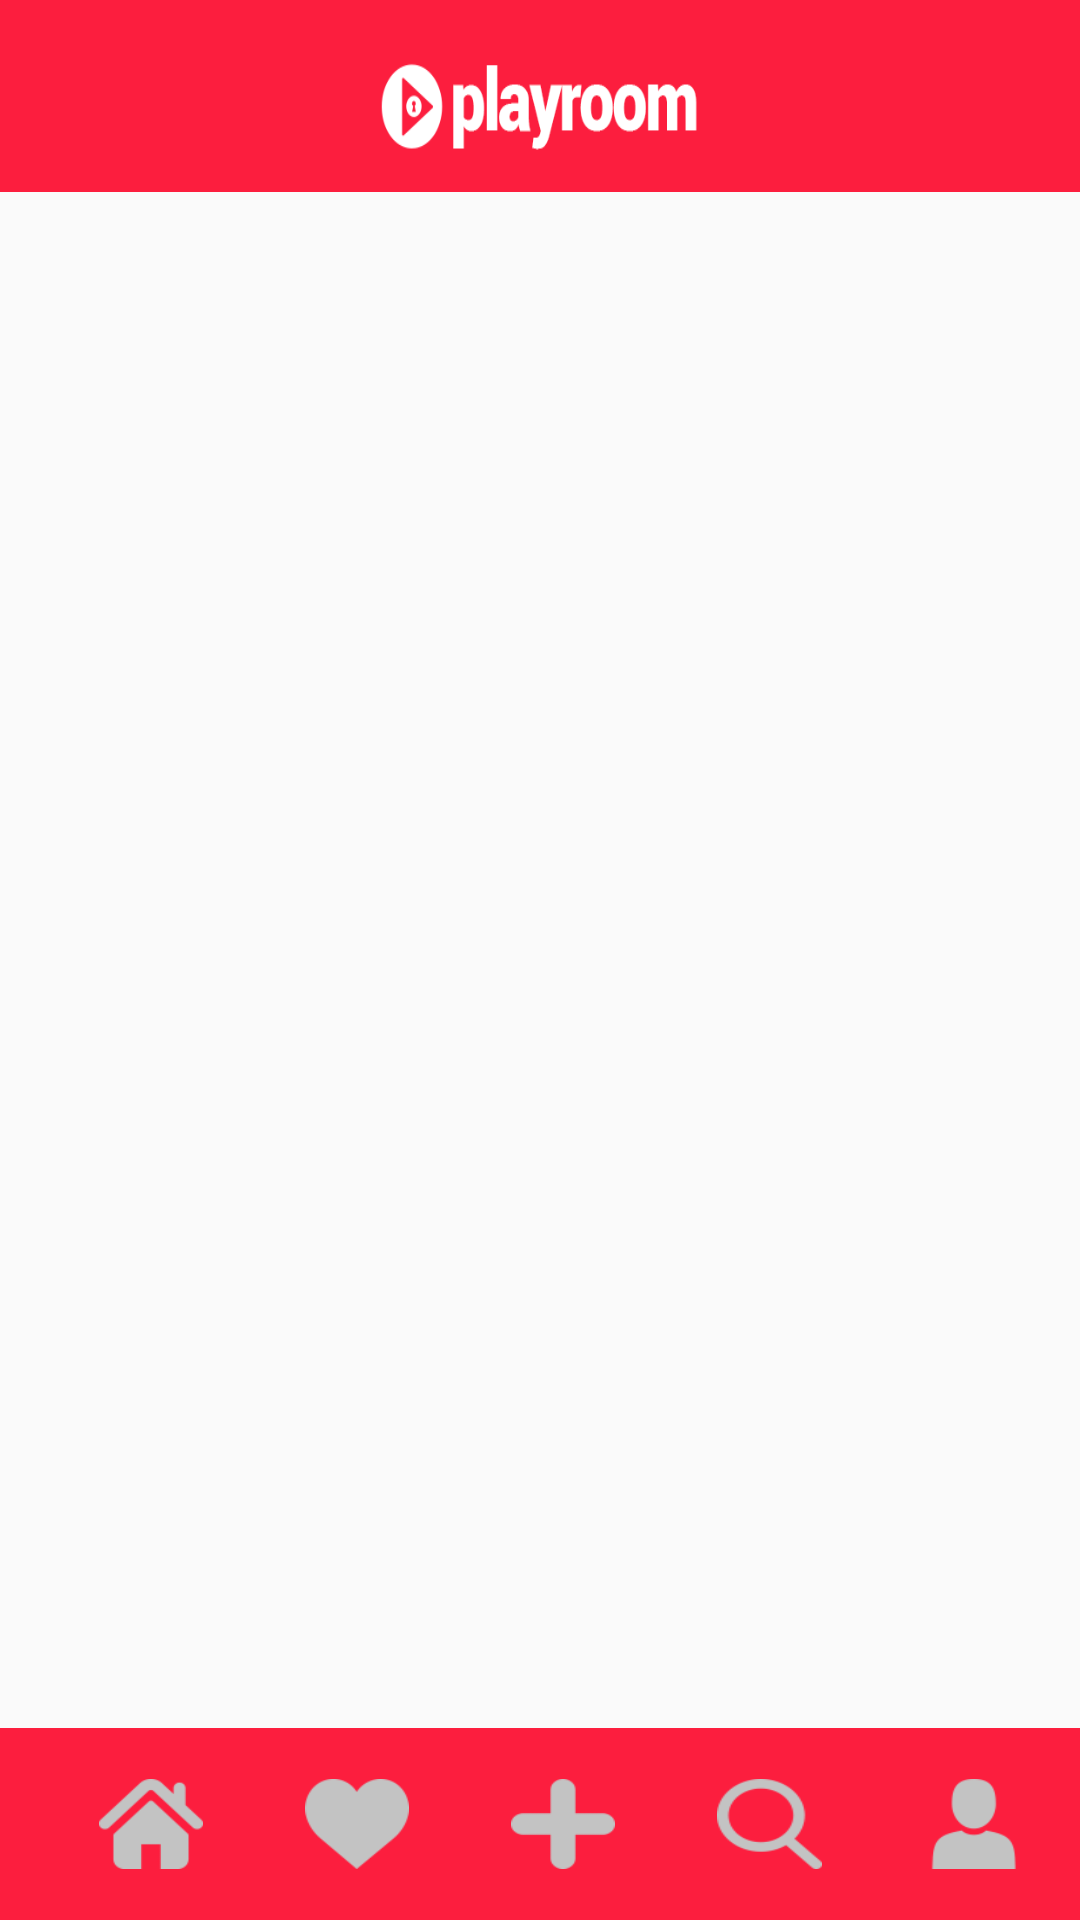

Produce the Android XML layout that renders to this screen, including the resource entries it uses.
<!-- AndroidManifest.xml: application theme AppTheme -->
<!-- res/layout/activity_main.xml -->
<?xml version="1.0" encoding="utf-8"?>
<LinearLayout xmlns:android="http://schemas.android.com/apk/res/android"
    xmlns:app="http://schemas.android.com/apk/res-auto"
    xmlns:tools="http://schemas.android.com/tools"
    android:id="@+id/main_container"
    android:layout_width="match_parent"
    android:layout_height="match_parent"
    android:orientation="vertical"
    android:weightSum="2"
    tools:context="room.play.playroom.MainActivity">


    <ImageView
        android:id="@+id/imageView"
        android:layout_width="match_parent"
        android:layout_height="0dp"
        android:layout_weight="0.2"
        android:scaleType="fitXY"
        app:srcCompat="@drawable/logo2" />

    <LinearLayout
        android:id="@+id/frag_layout"
        android:layout_width="match_parent"
        android:layout_height="0dp"
        android:layout_weight="1.6"
        android:orientation="vertical">


    </LinearLayout>

    <LinearLayout
        android:layout_width="match_parent"
        android:layout_height="0dp"
        android:layout_weight="0.2"
        android:orientation="vertical">

        <include
            android:id="@+id/tool_bar"
            layout="@layout/tool_bar"
            android:layout_width="match_parent"
            android:layout_height="match_parent"
            android:layout_alignParentBottom="true"></include>
    </LinearLayout>

</LinearLayout>
<!-- res/layout/tool_bar.xml (included above) -->
<?xml version="1.0" encoding="utf-8"?>
<android.support.v7.widget.Toolbar xmlns:android="http://schemas.android.com/apk/res/android"
    xmlns:app="http://schemas.android.com/apk/res-auto"
    android:layout_width="match_parent"
    android:layout_height="wrap_content"
    android:background="#fc1e3e"
    app:theme="@style/MYToolBarTheme">

    <LinearLayout
        android:layout_width="match_parent"
        android:layout_height="match_parent"
        android:orientation="horizontal"
        android:weightSum="5">

        <LinearLayout
            android:id="@+id/HomeLL"
            android:layout_width="0dp"
            android:layout_height="match_parent"
            android:layout_weight="1">

            <Button
                android:id="@+id/HomeBtnTB"
                android:layout_width="match_parent"
                android:layout_height="match_parent"
                android:layout_margin="17dp"
                android:layout_weight="1"
                android:background="@drawable/homet" />
        </LinearLayout>

        <LinearLayout
            android:id="@+id/NotLL"
            android:layout_width="0dp"
            android:layout_height="match_parent"
            android:layout_weight="1">

            <Button
                android:id="@+id/NotBtnTB"
                android:layout_width="match_parent"
                android:layout_height="match_parent"
                android:layout_margin="17dp"
                android:layout_weight="1"
                android:background="@drawable/notifications" />
        </LinearLayout>

        <LinearLayout
            android:id="@+id/CreateLL"
            android:layout_width="0dp"
            android:layout_height="match_parent"
            android:layout_weight="1">

            <Button
                android:id="@+id/CreateBtnTB"
                android:layout_width="match_parent"
                android:layout_height="match_parent"
                android:layout_margin="17dp"
                android:layout_weight="1"
                android:background="@drawable/create" />
        </LinearLayout>

        <LinearLayout
            android:id="@+id/ExplorerLL"
            android:layout_width="0dp"
            android:layout_height="match_parent"
            android:layout_weight="1">

            <Button
                android:id="@+id/ExplorerBtnTB"
                android:layout_width="match_parent"
                android:layout_height="match_parent"
                android:layout_margin="17dp"
                android:layout_weight="1"
                android:background="@drawable/explorer" />
        </LinearLayout>

        <LinearLayout
            android:id="@+id/ProfLL"
            android:layout_width="0dp"
            android:layout_height="match_parent"
            android:layout_weight="1">

            <Button
                android:id="@+id/ProfBtnTB"
                android:layout_width="match_parent"
                android:layout_height="match_parent"
                android:layout_margin="17dp"
                android:layout_weight="1"
                android:background="@drawable/profileicon" />
        </LinearLayout>

    </LinearLayout>
</android.support.v7.widget.Toolbar>
<!-- resources referenced by this layout -->
<resources>
  <!-- drawable create: png bitmap (drawable, 693 bytes) -->
  <!-- drawable explorer: png bitmap (drawable, 1595 bytes) -->
  <!-- drawable homet: png bitmap (drawable, 1541 bytes) -->
  <!-- drawable logo2: png bitmap (drawable, 8964 bytes) -->
  <!-- drawable notifications: png bitmap (drawable, 1270 bytes) -->
  <!-- drawable profileicon: png bitmap (drawable, 15373 bytes) -->
  <style name="MYToolBarTheme" parent="AlertDialog.AppCompat.Light">
  
      </style>
  <style name="AppTheme" parent="Theme.AppCompat.Light.NoActionBar">
          
          <item name="colorPrimary">@color/colorPrimary</item>
          <item name="android:logo">@drawable/logo</item>
          <item name="android:displayOptions">useLogo</item>
          <item name="colorPrimaryDark">@color/colorPrimaryDark</item>
          <item name="colorAccent">@color/colorAccent</item>
      </style>
  <color name="colorPrimary">#3F51B5</color>
  <!-- drawable logo: png bitmap (drawable, 5223 bytes) -->
  <color name="colorPrimaryDark">#303F9F</color>
  <color name="colorAccent">#eb1927</color>
</resources>
